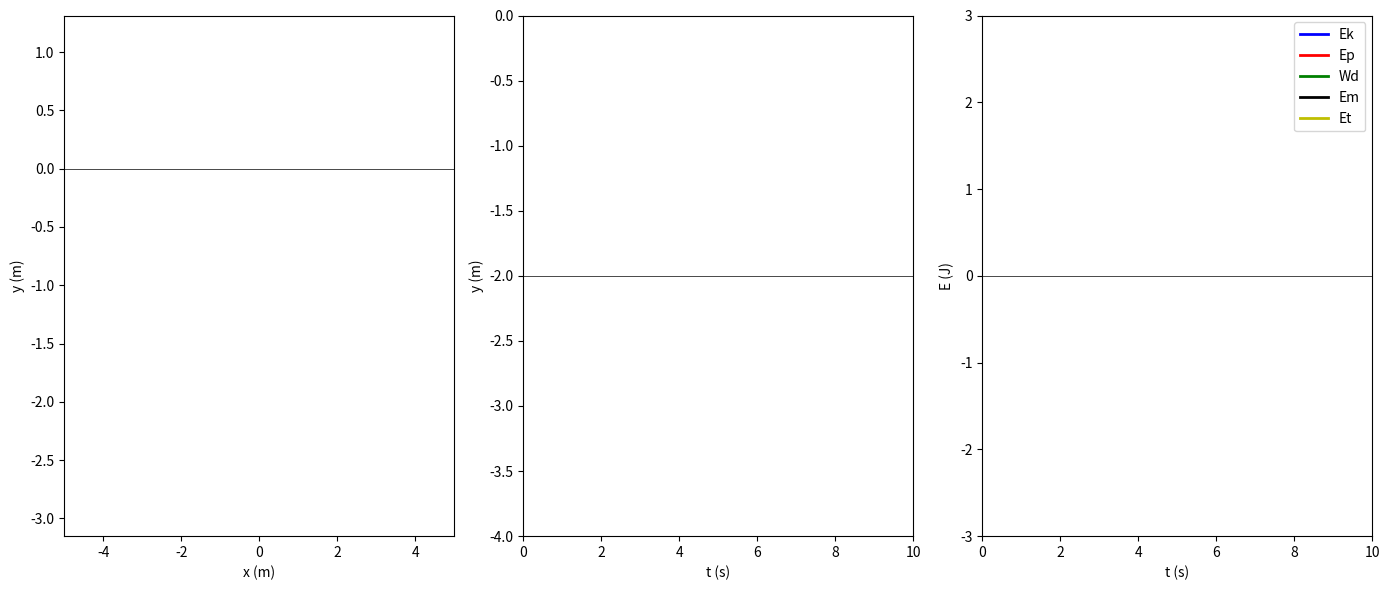

Write Python code to recreate this figure.
'''''
DampedVibration
│
├── Pendulum
│     ├ solve()
│     ├ rk4()
│     └ crank_nicolson()
│
└── Spring
      ├ solve()
      └ rk4()       
'''''

import numpy as np
import matplotlib.pyplot as plt
from matplotlib.animation import FuncAnimation, PillowWriter

# This code has been created by explain how damping vibration works with different natural frequency. To get further information I fervently recommend you take a look inside my github
# For the one hand, the spring equation when the damping is proporcional to velocity ma + gammav + Kx = 0, for the other hand, the pendulum equation is theta'' - gamma/(L^2 M)theta' - g/L sin(theta)

class DampedVibration:
    """
    General wrapper for damped mechanical systems.
    Supported systems:
        - Pendulum
        - Spring
    """
    def __init__(self, q0, dq0, m, gamma, t_max=15, dt=0.01, system="pendulum", animate=False, **kwargs):
        
        if m <= 0:
            raise ValueError("m must be positive")
        
        # Initial conditions: generalize coordenates
        self.q0 = q0
        self.dq0 = dq0

        # Physical parameters
        self.m = m
        self.gamma = gamma

        # Time parameters
        self.t_max = t_max
        self.dt = dt

        # Configuration
        self.system = system.lower()
        self.animate = animate

        # Extra parameters (L or k)
        self.params = kwargs

        # Histories
        self.t_hist = []
        self.q_hist = []
        self.dq_hist = []

        self.Ek_hist = []
        self.Ep_hist = []
        self.Em_hist = []

        self.model = None

    def run(self):

        if self.system == "pendulum":
            
            self.L = self.params.get("L")
            approx = self.params.get("approx", False)

            if self.L is None:
                raise ValueError("Pendulum requires length L")

            self.model = Pendulum(theta0=self.q0, omega0= self.dq0, m=self.m, gamma=self.gamma, L=self.L, dt=self.dt, t_max=self.t_max, approx=approx)

        elif self.system == "spring":

            self.k = self.params.get("k")

            if self.k <= 0:
                raise ValueError("k must be positive")
            if self.dq0 == 0:
                raise ValueError("q0 is the equilibriumm point; it must be given an initial velocity")
            
            if self.k is None:
                raise ValueError("Spring requires elastic constant k")

            self.model = Spring(y0=self.q0, v0= self.dq0, m=self.m, gamma=self.gamma, k=self.k, dt=self.dt, t_max=self.t_max)

        else:

            raise ValueError('The class only works with pendulum or spring system')
        
        # Run simulation
        self.model.solve()

        # unified interface
        self.t_hist = self.model.t_hist
        self.q_hist = self.model.q_hist
        self.dq_hist = self.model.dq_hist

        self.Ek_hist = self.model.Ek
        self.Ep_hist = self.model.Ep
        self.Wp_hist = self.model.Wp
        self.Em_hist = self.model.Em
        self.Et_hist = np.array(self.Em_hist) + np.array(self.Wp_hist)

        if self.animate:
            self.setup_animation()
    
    def spring_shape(self, y_mass, x, n_coils=12, amplitude=0.2):
   
        y_top = 0
        ys = np.linspace(y_top, y_mass, n_coils*2)
        xs = []

        for i in range(len(ys)):
            if i == 0 or i == len(ys)-1:
                xs.append(x)
            else:
                xs.append(amplitude * (-1)**i + x)

        return xs, ys

    def setup_animation(self):

        self.fig, self.ax  = plt.subplots(1, 3, figsize = (14, 6), tight_layout = True)

        self.line, = self.ax[0].plot([],[], 'k-', lw = 2)
        self.point, = self.ax[0].plot([],[], 'ro', markersize = 10)
        
        self.ax[0].axhline(0, color='black', lw=0.5)
        self.ax[0].set_xlabel("x (m)")
        self.ax[0].set_ylabel("y (m)")

        self.line1, = self.ax[1].plot([],[], 'b-', lw = 2)

        
        self.ax[1].set_xlim(0, self.t_max)
        self.ax[1].set_xlabel('t (s)')

        if self.system == 'pendulum':

            self.ax[0].set_xlim(-self.L*1.5, self.L*1.5)
            self.ax[0].set_ylim(-self.L*1.5, self.L*0.5)

            self.ax[1].axhline(0, color = 'black', lw = 0.5)
            self.ax[1].set_ylim(- max(np.abs(self.q_hist) * 1.2), 1.2*max(np.abs(self.q_hist)))
            self.ax[1].set_ylabel('x (m)')


        else: 

            self.ax[0].set_xlim(-5,5)
            self.ax[0].set_ylim(-1.2* max(np.abs(self.q_hist)), 0.5 * max(np.abs(self.q_hist)))

            self.ax[1].set_ylim( (self.q0 + self.q0), (np.abs(self.q0) + self.q0))
            self.ax[1].set_ylabel('y (m)')
            self.ax[1].axhline(self.q0, color = 'black', lw = 0.5)
        

        self.lineEk, = self.ax[2].plot([],[], 'b-', lw=2, label="Ek")
        self.lineEp, = self.ax[2].plot([],[], 'r-', lw=2, label="Ep")
        self.lineWp, = self.ax[2].plot([],[], 'g-', lw=2, label="Wd")
        self.lineEm, = self.ax[2].plot([],[], 'k-', lw=2, label="Em")
        self.lineEt, = self.ax[2].plot([],[], 'y-', lw =2, label = 'Et')

        self.ax[2].set_xlim(0, self.t_max)
        self.ax[2].set_ylim(- self.m  * 1.5, self.m * 1.5)
        self.ax[2].axhline(0, color = 'black', lw = 0.5)
        self.ax[2].set_xlabel('t (s)')
        self.ax[2].set_ylabel('E (J)')
        self.ax[2].legend()
    
        #Aimation creation
        self.frame_step = 5
        self.anim = FuncAnimation(self.fig, self.update, frames = np.arange(0, len(self.t_hist), self.frame_step), interval = 50, blit = False, repeat = False)
        #write = PillowWriter(fps = 30)

        #if self.system == 'pendulum':
        #    self.anim.save('C:\\Users\\JORGE\\Desktop\\Programas\\Python\\physics_simulation\\oscillatory_motion\\Damping_vibration\\figures\\pendulum.gif', write)
        #else:
        #    self.anim.save('C:\\Users\\JORGE\\Desktop\\Programas\\Python\\physics_simulation\\oscillatory_motion\\Damping_vibration\\figures\\spring.gif', write)
        plt.show()

    def update(self, i):
        #Update lines

        if self.system == 'pendulum':

            x = self.L * np.sin(self.q_hist[i])
            y = - self.L * np.cos(self.q_hist[i])

            self.point.set_data([x], [y])
            self.line.set_data([0, x], [0 ,y])

            self.line1.set_data(self.t_hist[:i+1], self.q_hist[:i+1])
        else:
            x = 0 
            xs, ys = self.spring_shape(self.q_hist[i], x)

            self.point.set_data([x], [self.q_hist[i]])
            self.line.set_data(xs,  ys)

            self.line1.set_data(self.t_hist[:i+1], self.q_hist[:i+1])
            


        self.lineEk.set_data(self.t_hist[:i+1], self.Ek_hist[:i+1])
        self.lineEp.set_data(self.t_hist[:i+1], self.Ep_hist[:i+1])
        self.lineWp.set_data(self.t_hist[:i+1], self.Wp_hist[:i+1])
        self.lineEm.set_data(self.t_hist[:i+1], self.Em_hist[:i+1])
        self.lineEt.set_data(self.t_hist[:i+1], self.Et_hist[:i+1])

class Pendulum():

    g = 9.81

    def __init__(self, theta0, omega0, m, L, gamma, dt, t_max, approx=False):

        self.theta = theta0
        self.omega = omega0

        self.m = m
        self.L = L
        self.gamma = gamma

        self.dt = dt
        self.t_max = t_max


        if approx == True and np.rad2deg(theta0) > 15:
            raise ValueError('The initial angle must be less than 15')
        else:
            self.approx = approx

        # damping
        self.beta = gamma / (m)

        # histories
        self.t = 0
        self.t_hist = [0]
        self.theta_hist = [theta0]
        self.omega_hist = [omega0]

        self.Ek = []
        self.Ep = []
        self.Wp = []
        self.Em = []

        Ek, Ep, Wp, Em = self.energy(theta0, omega0, 0)

        self.Ek.append(Ek)
        self.Ep.append(Ep)
        self.Wp.append(Wp)
        self.Em.append(Em)
       


    def solve(self):

        while self.t < self.t_max:

            if self.approx:
                theta_new, omega_new = self.euler(self.dt)

            elif self.beta > 5:
                theta_new, omega_new = self.crank_nicolson(self.dt)

            else:
                theta_new, omega_new = self.rk4(self.dt)

            Ek, Ep, Wp, Em = self.energy(self.theta, self.omega, self.dt)

            self.Ek.append(Ek)
            self.Ep.append(Ep)
            self.Wp.append(Wp + self.Wp[-1])
            self.Em.append(Em)

            self.theta = theta_new
            self.omega = omega_new

            self.t += self.dt

            self.t_hist.append(self.t)
            self.theta_hist.append(self.theta)
            self.omega_hist.append(self.omega)

        self.q_hist = self.theta_hist
        self.dq_hist = self.omega_hist

    def euler(self, dt):

        if abs(self.theta) > np.deg2rad(15):
            raise ValueError("Small-angle approximation violated")

        alpha = (
            -self.beta * self.omega
            - (self.g / self.L) * self.theta
        )

        omega_new = self.omega + alpha * dt
        theta_new = self.theta + self.omega * dt

        return theta_new, omega_new
    
    def rk4(self, dt):


        def f_theta(theta, omega):
            return omega

        def f_omega(theta, omega):
            return (-self.beta * omega - (self.g / self.L) * np.sin(theta))

        th = self.theta
        om = self.omega

        k1_th = f_theta(th, om)
        k1_om = f_omega(th, om)

        k2_th = f_theta(th + 0.5*dt*k1_th, om + 0.5*dt*k1_om)
        k2_om = f_omega(th + 0.5*dt*k1_th, om + 0.5*dt*k1_om)

        k3_th = f_theta(th + 0.5*dt*k2_th, om + 0.5*dt*k2_om)
        k3_om = f_omega(th + 0.5*dt*k2_th, om + 0.5*dt*k2_om)

        k4_th = f_theta(th + dt*k3_th, om + dt*k3_om)
        k4_om = f_omega(th + dt*k3_th, om + dt*k3_om)

        theta_new = th + dt/6*(k1_th+2*k2_th+2*k3_th+k4_th)
        omega_new = om + dt/6*(k1_om+2*k2_om+2*k3_om+k4_om)

        return theta_new, omega_new
    
    def crank_nicolson(self, dt):

        x_new = self.theta
        v_new = self.omega

        max_iter = 10
        tol = 1e-6

        for k in range(max_iter):

            F1 = x_new - self.theta - dt/2*(self.omega + v_new) 
            F2 = v_new - self.omega - dt/2*(-self.beta * (self.omega + v_new) - (self.g/self.L) * (np.sin(self.theta) + np.sin(x_new))) 

            # Jacobian
            dF1_dx = 1 
            dF1_dv = -dt/2 
            dF2_dx = -dt/2 * (-(self.g/self.L) * np.cos(x_new)) 
            dF2_dv = 1 - dt/2 * (-self.beta)
            
            # Newton-Raphson update
            det = dF1_dx * dF2_dv - dF1_dv * dF2_dx

            if abs(det) < 1e-16: 
                raise RuntimeError("Jacobian singular en Crank-Nicolson")
            
            dx = (dF2_dv * F1 - dF1_dv * F2) / det
            dv = (dF1_dx * F2 - dF2_dx * F1) / det
            
            x_new -= dx
            v_new -= dv
            
            if abs(dx) < tol and abs(dv) < tol:
                break

        return x_new, v_new
    
    def  energy(self, theta, omega, dt):
        # Disipacion de la energia por el teorema de las fuerzas vivas
        Ek = 0.5 * self.m * (omega*self.L) **2
        Ep = self.m * self.g * self.L *(1 - np.cos(theta))
        Wp = self.gamma * (omega* self.L) **2 * dt
        Em = Ek + Ep

        return Ek, Ep, Wp, Em
            
class Spring():

    g = 9.81

    def __init__(self, y0, v0, m, k, gamma, dt, t_max):

        # state variables
        self.y0 = y0
        self.y = y0 
        self.v = v0

        self.m = m
        self.k = k
        self.gamma = gamma

        self.dt = dt
        self.t_max = t_max
        self.t = 0

        # parameters
        self.beta = gamma / (2*m)
        self.omega02 = k / m #Square

        # histories
        self.t_hist = [0]
        self.y_hist = [y0]
        self.v_hist = [v0]

        self.Ek = []
        self.Ep = []
        self.Wp = []
        self.Em = []

        Ek, Ep, Wp, Em = self.energy(y0, v0, self.dt)

        self.Ek.append(Ek)
        self.Ep.append(Ep)
        self.Wp.append(Wp)
        self.Em.append(Em)

    def solve(self):

        while self.t_max > self.t:

            y_new, v_new = self.rk4(self.dt)
            
            Ek, Ep, Wp, Em = self.energy(y_new,  v_new, self.dt)

            self.Ek.append(Ek)
            self.Ep.append(Ep)
            self.Wp.append(Wp + self.Wp[-1])
            self.Em.append(Em)

            # Asign current state
            self.y = y_new
            self.v = v_new

            # Update current postion
            self.t += self.dt
            self.t_hist.append(self.t)
            self.y_hist.append(y_new)
            self.v_hist.append(v_new)

        self.q_hist = self.y_hist
        self.dq_hist = self.v_hist

    def rk4(self, dt):

        def f_y(y, v):
            return v

        def f_v(y, v):
            return -2*self.beta*v - self.omega02*(y -self.y0)

        y = self.y
        v = self.v

        k1_y = f_y(y, v)
        k1_v = f_v(y, v)

        k2_y = f_y(y + 0.5*dt*k1_y, v + 0.5*dt*k1_v)
        k2_v = f_v(y + 0.5*dt*k1_y, v + 0.5*dt*k1_v)

        k3_y = f_y(y + 0.5*dt*k2_y, v + 0.5*dt*k2_v)
        k3_v = f_v(y + 0.5*dt*k2_y, v + 0.5*dt*k2_v)

        k4_y = f_y(y + dt*k3_y, v + dt*k3_v)
        k4_v = f_v(y + dt*k3_y, v + dt*k3_v)

        y_new = y + dt/6* (k1_y+2*k2_y+2*k3_y+k4_y)
        v_new = v + dt/6 *(k1_v+2*k2_v+2*k3_v+k4_v)

        return y_new, v_new
    
    def energy(self, y, v, dt):

        Ek = 0.5 * self.m * v**2
        Ep = 0.5 * self.k * (y - self.y0) **2
        Wp = self.gamma * v**2 * dt
        Em = Ek + Ep 
        return Ek, Ep, Wp, Em


if __name__ == '__main__':
    sim = DampedVibration(q0=-2, dq0=1, m=2, gamma=.5, t_max=10, dt=0.01, system="spring", animate=True, k=1)
    sim.run()
